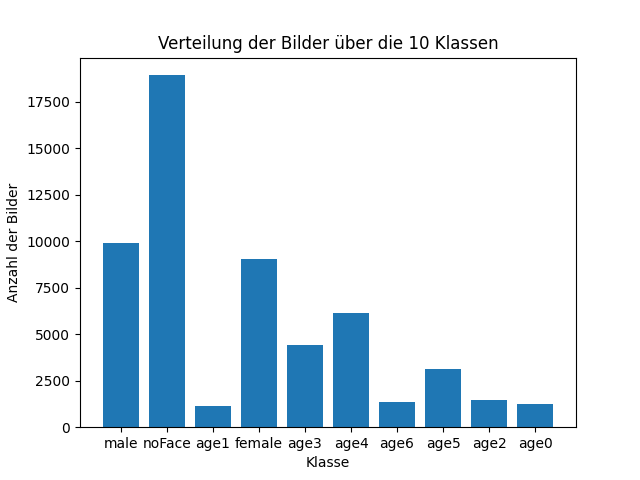

Values plotted in this chart, from the file beside it:
	train_folder	count
0	male	9890
1	noFace	18932
2	age1	1164
3	female	9036
4	age3	4398
5	age4	6124
6	age6	1379
7	age5	3124
8	age2	1467
9	age0	1270
